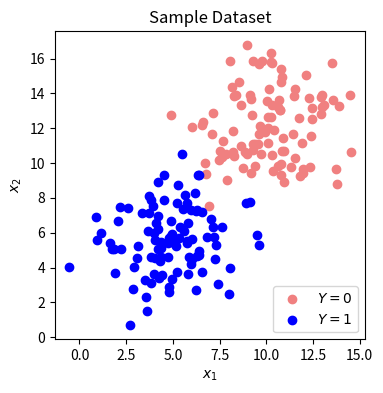
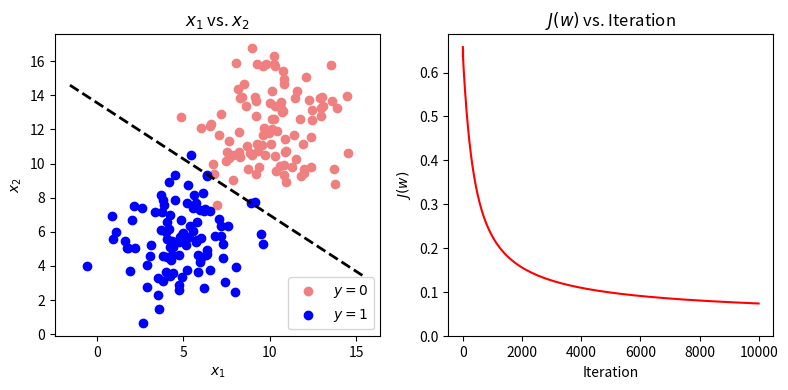

Write the Python code that produced these figures, in order.
# -*- coding: utf-8 -*-
"""邏輯回歸(numpy)

Automatically generated by Colaboratory.

Original file is located at
    https://colab.research.google.com/drive/1cJxq0-ZN8cbcYSp_C9lgbGHGQxwlvZvS
"""

# Commented out IPython magic to ensure Python compatibility.
import numpy as np
import matplotlib.pyplot as plt
# %matplotlib inline
# 引入必要的庫，並設置在Notebook中繪圖

# 固定隨機數據生成
np.random.seed(0)
# 定義數據點總數
n_pts = 100
# 定義特徵維度
D = 2

# 從正態分佈生成數據點，兩類數據
Xa = np.array([np.random.normal(10, 2, n_pts),
               np.random.normal(12, 2, n_pts)])
Xb = np.array([np.random.normal(5, 2, n_pts),
               np.random.normal(6, 2, n_pts)])

# 將兩類特徵矩陣串聯在一起，並轉置
X = np.append(Xa, Xb, axis=1).T
# 生成對應的標籤，前半部分為0，後半部分為1
Y = (np.append(np.zeros(n_pts), np.ones(n_pts))).T

print(X[::50])
print(Y[::50])

fig, ax = plt.subplots(figsize=(4, 4))
ax.scatter(X[:n_pts, 0], X[:n_pts, 1], color='lightcoral', label='$Y = 0$')
ax.scatter(X[n_pts:, 0], X[n_pts:, 1], color='blue', label='$Y = 1$')
ax.set_title('Sample Dataset')
ax.set_xlabel('$x_1$')
ax.set_ylabel('$x_2$')
ax.legend(loc=4)
plt.show()

def sigmoid(z):
    """對輸入數組 z 逐元素應用 sigmoid 函數。"""
    return 1 / (1 + np.exp(-z))

def gradient_descent_logistic_reg(X, y, lambda_, alpha, num_iters, gamma=0.8, epsilon=1e-8):
    # 初始化變數
    w_history = []

    # 添加特徵 1 到特徵矩陣 X 中
    X = np.hstack((np.ones((X.shape[0], 1), dtype=X.dtype), X))

    num_features = X.shape[1]
    v = np.zeros_like(num_features)
    w = np.zeros(num_features)

    for n in range(num_iters):
        predictions = sigmoid(X @ w)
        errors = predictions - y

        # 計算梯度，同時加入正則化項
        gradient = (errors.T @ X) / len(y) + 2 * lambda_ * w

        if np.max(np.abs(gradient)) < epsilon:
            print("梯度足夠小！")
            print("迭代次數為：", n)
            break

        # 更新梯度方向，使用 Momentum 技巧
        v = gamma * v + alpha * gradient
        w = w - v

        # 計算成本（損失）函數
        cost = - np.mean(np.log(predictions) * y + np.log(1 - predictions).T * (1 - y)) + lambda_ * np.sum(w**2)
        w_history.append(w)

    return w_history
def loss_logistic(W, X, y, reg=0.):
    f = sigmoid(X @ W[1:] + W[0])
    loss = -np.mean((y * np.log(f)) + ((1 - y) * np.log(1 - f)))
    loss += reg * (np.sum(np.square(W)))
    return loss
def loss_history_logistic(w_history, X, y, reg=0.):
    loss_history = []
    for w in w_history:
        loss_history.append(loss_logistic(w, X, y, reg))
    return loss_history
reg = 0.0
alpha = 0.01
iterations = 10000
w_history = gradient_descent_logistic_reg(X, Y, reg, alpha, iterations)
w = w_history[-1]
print("w:", w)
loss_history = loss_history_logistic(w_history, X, Y, reg)
print(loss_history[:-1:len(loss_history)//10])

fig, ax = plt.subplots(nrows=1, ncols=2, figsize=(8, 4))

# 計算決策邊界的兩點，以繪製決策曲線
x1 = np.array([X[:, 0].min()-1, X[:, 0].max()+1])
x2 = -w[0] / w[2] + x1 * (-w[1] / w[2])

# 在第一個子圖中繪製散點圖和決策曲線
ax[0].plot(x1, x2, color='k', linestyle='--', linewidth=2)
ax[0].scatter(X[:n_pts, 0], X[:n_pts, 1], color='lightcoral', label='$y = 0$')
ax[0].scatter(X[n_pts:, 0], X[n_pts:, 1], color='blue', label='$y = 1$')
ax[0].set_title('$x_1$ vs. $x_2$')
ax[0].set_xlabel('$x_1$')
ax[0].set_ylabel('$x_2$')
ax[0].legend(loc=4)

# 在第二個子圖中繪製損失函數的變化
ax[1].plot(loss_history, color='r')
ax[1].set_ylim(0, ax[1].get_ylim()[1])
ax[1].set_title(r'$J(w)$ vs. Iteration')
ax[1].set_xlabel('Iteration')
ax[1].set_ylabel(r'$J(w)$')

# 調整子圖佈局
fig.tight_layout()

# 顯示圖形
plt.show()

# Print accuracy
X_1 = np.hstack((np.ones((X.shape[0], 1), dtype=X.dtype), X))  # 添加一列特徵"1"，即偏置項
Y_predictions = sigmoid(X_1 @ w) >= 0.5  # 預測標籤
accuracy = float((np.dot(Y, Y_predictions) + np.dot(1 - Y, 1 - Y_predictions)) / float(Y.size) * 100)
print("預測的準確性是：{}%".format(accuracy))